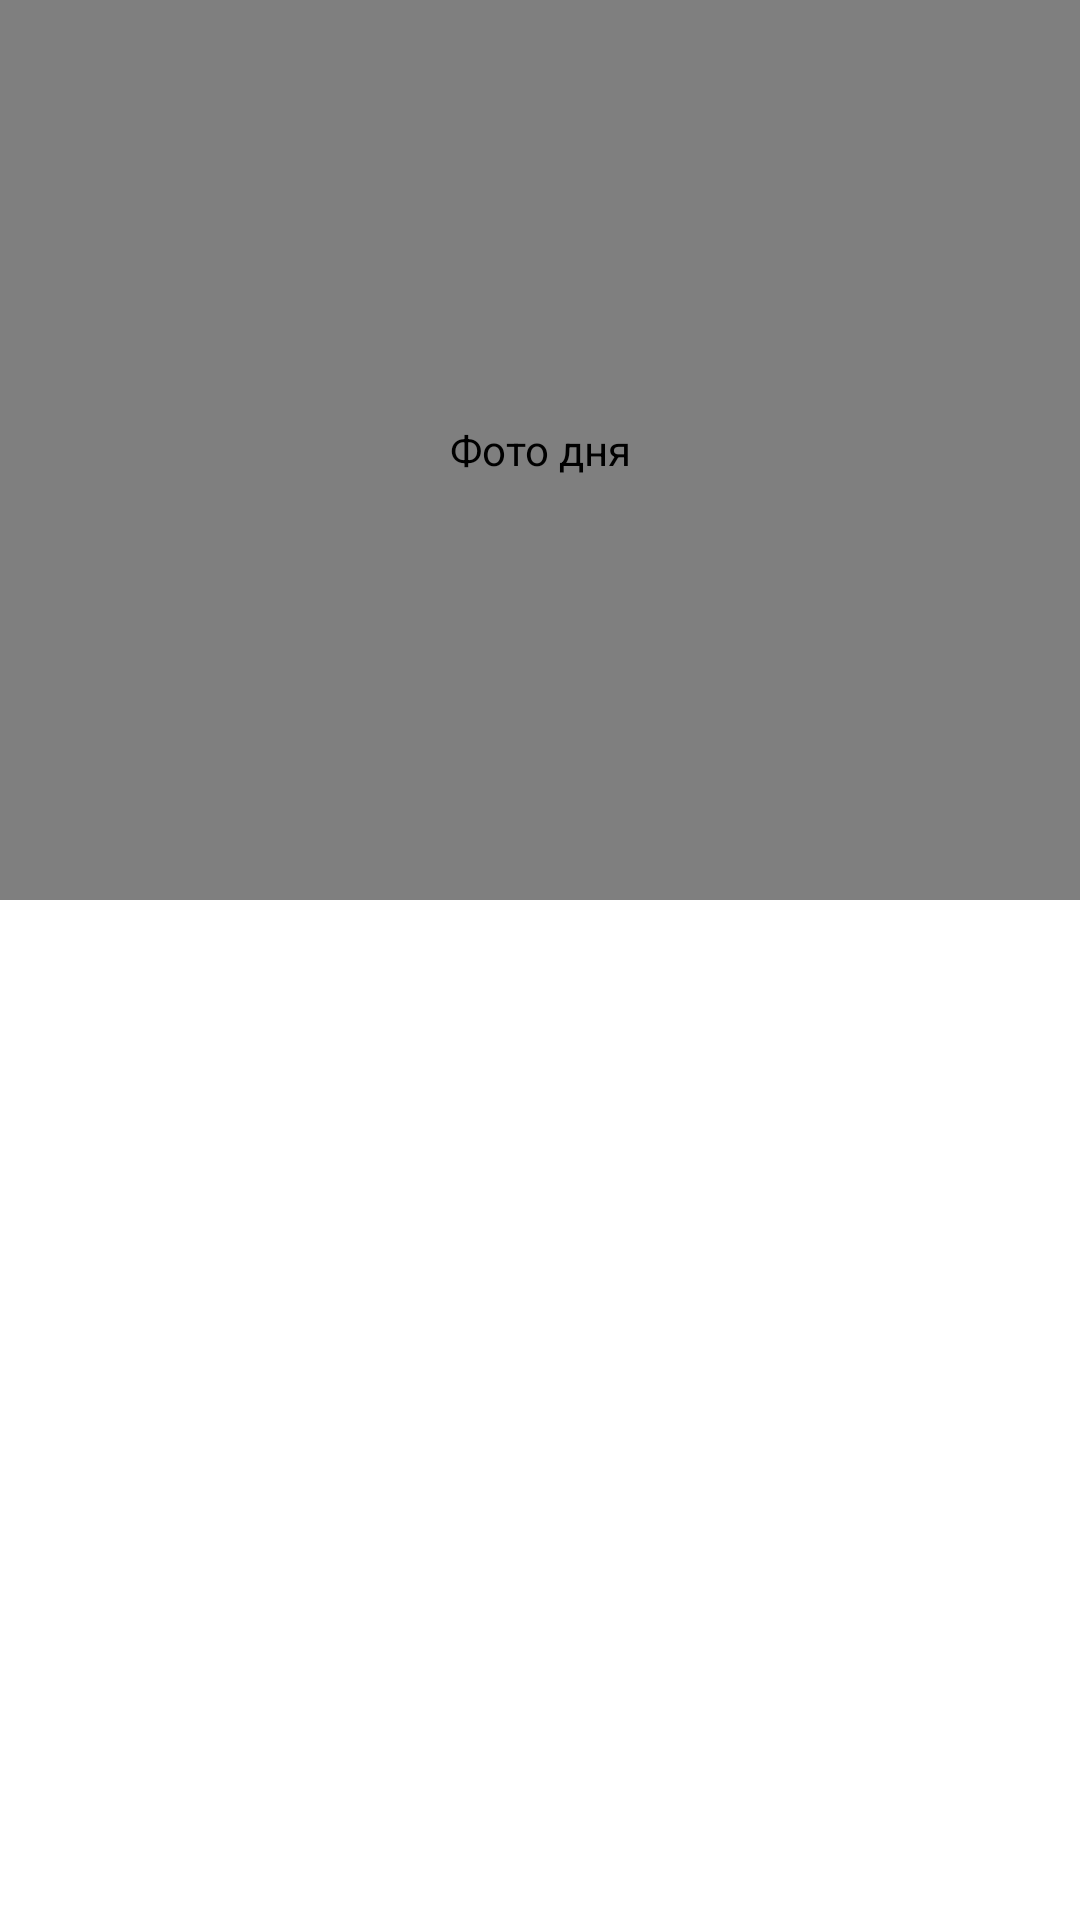

Write the Android layout XML for this screen, with the resource values it uses.
<!-- AndroidManifest.xml: application theme Theme.DailyPic -->
<!-- res/layout/fragment_earth_picture.xml -->
<?xml version="1.0" encoding="utf-8"?>
<androidx.constraintlayout.widget.ConstraintLayout xmlns:android="http://schemas.android.com/apk/res/android"
    xmlns:tools="http://schemas.android.com/tools"
    android:layout_width="match_parent"
    android:layout_height="match_parent"
    xmlns:app="http://schemas.android.com/apk/res-auto"
    tools:context=".ui.main.EarthPictureFragment">
    <com.example.dailypic.ui.main.EquilateralImageView
        android:id="@+id/Earth_pic_image_view"
        android:layout_width="match_parent"
        android:layout_height="@dimen/photoSize"
        android:layout_gravity="top"
        android:contentDescription="@string/photo_of_the_day_stub"
        android:paddingStart="10dp"
        android:paddingEnd="10dp"
        android:src="@drawable/ic_baseline_no_photography_24"
        app:layout_constraintTop_toTopOf="parent"
        app:layout_constraintStart_toStartOf="parent"/>
    <FrameLayout
        android:id="@+id/earthPicLoadingLayout"
        android:layout_width="match_parent"
        android:layout_height="match_parent"
        android:background="@color/white"
        android:visibility="gone">

        <ProgressBar
            style="?android:attr/progressBarStyleLarge"
            android:layout_width="wrap_content"
            android:layout_height="wrap_content"
            android:layout_gravity="center"
            app:layout_constraintBottom_toBottomOf="parent"
            app:layout_constraintEnd_toEndOf="parent"
            app:layout_constraintStart_toStartOf="parent"
            app:layout_constraintTop_toTopOf="parent" />
    </FrameLayout>
</androidx.constraintlayout.widget.ConstraintLayout>
<!-- resources referenced by this layout -->
<resources>
  <color name="white">#FFFFFFFF</color>
  <dimen name="photoSize">300dp</dimen>
  <string name="photo_of_the_day_stub">Фото дня</string>
  <style name="Theme.DailyPic" parent="Theme.MaterialComponents.DayNight.NoActionBar">
          
          <item name="colorPrimary">@color/purple_500</item>
          <item name="colorPrimaryVariant">#6E54A8</item>
          <item name="colorOnPrimary">@color/white</item>
          
          <item name="colorSecondary">@color/teal_200</item>
          <item name="colorSecondaryVariant">@color/teal_700</item>
          <item name="colorOnSecondary">@color/black</item>
          
          <item name="android:statusBarColor" tools:targetApi="l">?attr/colorPrimaryVariant</item>
          
      </style>
  <color name="purple_500">#FF6200EE</color>
  <color name="teal_200">#FF03DAC5</color>
  <color name="teal_700">#FF018786</color>
  <color name="black">#FF000000</color>
</resources>
